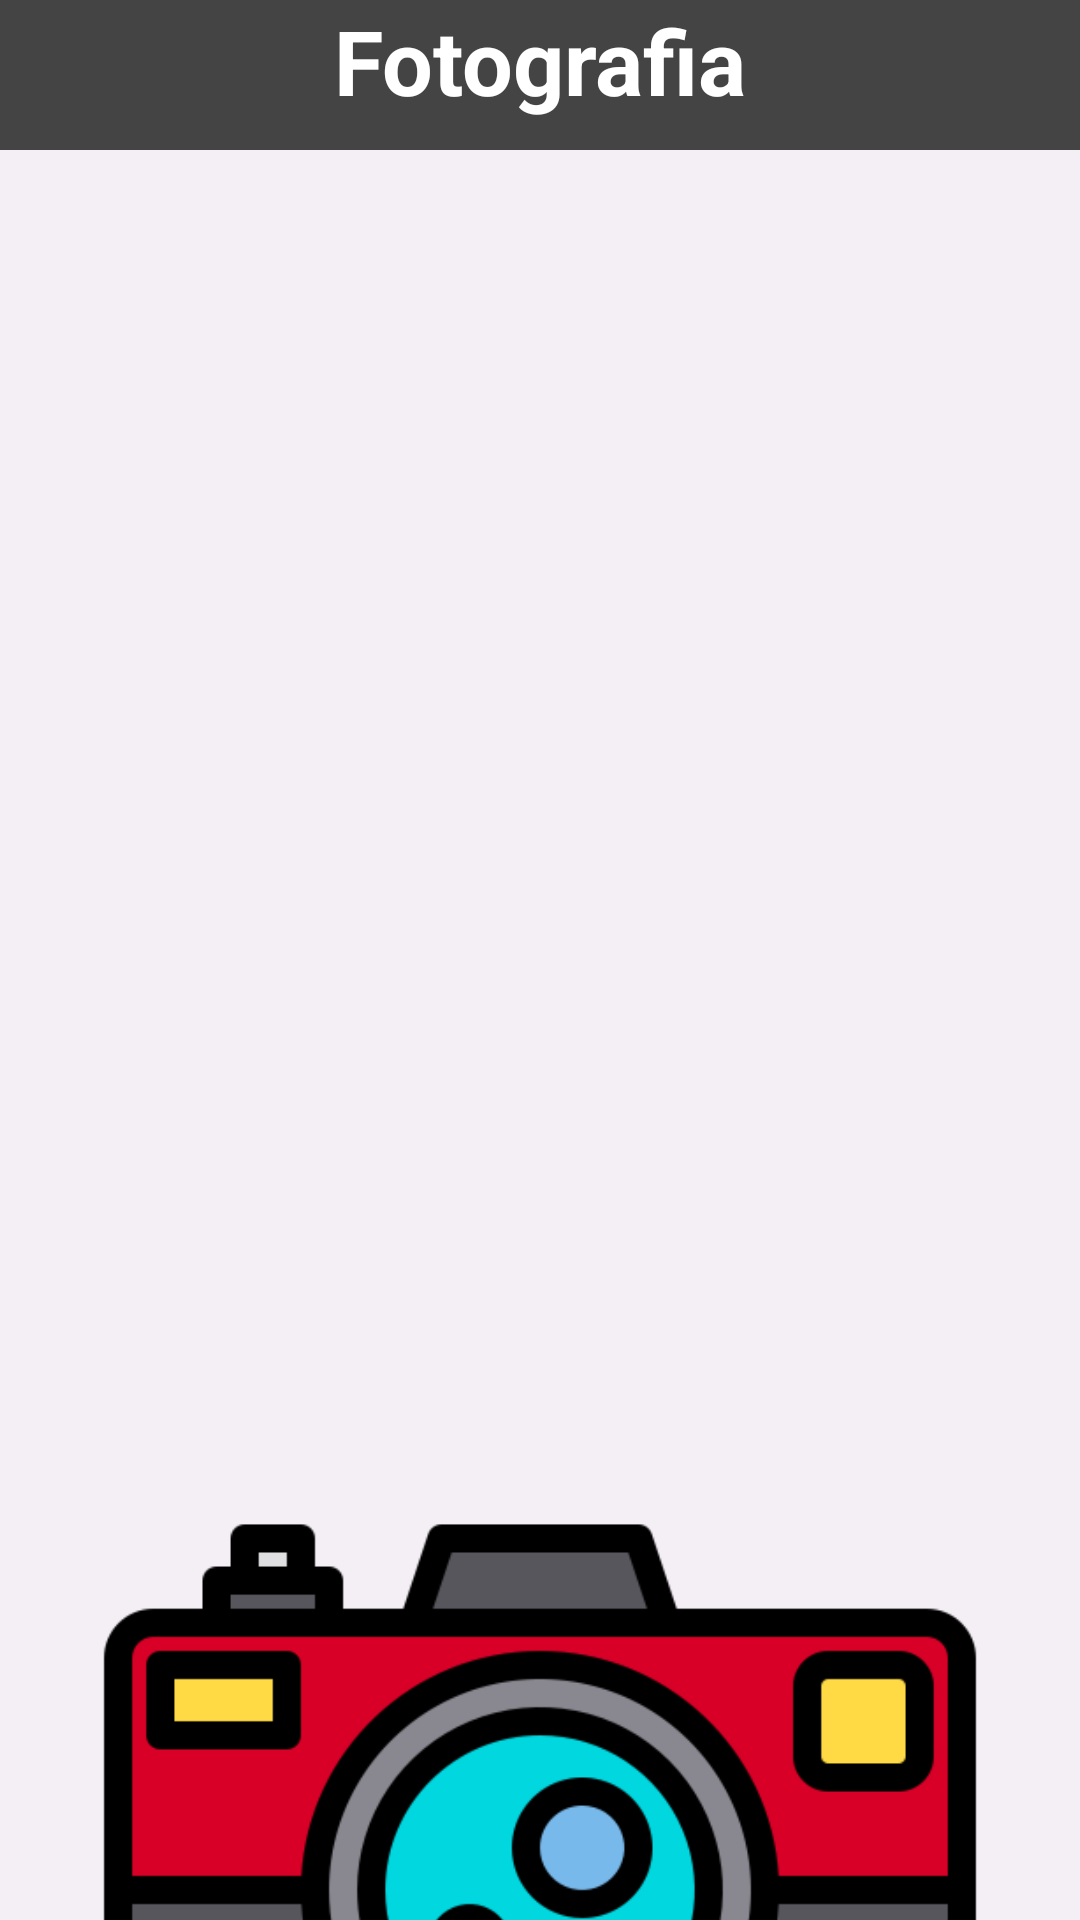

Here is an Android app screen rendered from its layout file. Give the layout XML and the strings, colors and styles it references.
<!-- AndroidManifest.xml: application theme Theme.TodoEnUno -->
<!-- res/layout/activity_fotografia.xml -->
<?xml version="1.0" encoding="utf-8"?>
<androidx.constraintlayout.widget.ConstraintLayout xmlns:android="http://schemas.android.com/apk/res/android"
    xmlns:app="http://schemas.android.com/apk/res-auto"
    xmlns:tools="http://schemas.android.com/tools"
    android:id="@+id/main"
    android:layout_width="match_parent"
    android:layout_height="match_parent"
    android:background="@color/transparent_light_gray"
    tools:context=".Fotografia">

    <View
        android:layout_width="match_parent"
        android:layout_height="50dp"
        android:background="@color/dark_gray" />

    <TextView
        android:layout_width="match_parent"
        android:layout_height="wrap_content"
        android:gravity="center"
        android:text="@string/app_fotografia"
        android:textColor="@color/white"
        android:textSize="30dp"
        android:textStyle="bold"
        app:layout_constraintEnd_toEndOf="parent"/>

    <ImageView
        android:id="@+id/imageView_Fotografia"
        android:layout_width="300dp"
        android:layout_height="300dp"
        android:layout_marginTop="90dp"
        android:background="@color/transparent"
        android:src="@drawable/icon_galeria"
        app:layout_constraintEnd_toEndOf="parent"
        app:layout_constraintStart_toStartOf="parent"
        app:layout_constraintTop_toTopOf="parent" />

    <ImageView
        android:id="@+id/imageView_camera"
        android:layout_width="300dp"
        android:onClick="tomarFoto"
        android:layout_height="300dp"
        android:layout_marginTop="90dp"
        android:background="@color/transparent"
        android:src="@drawable/icon_camara"
        app:layout_constraintEnd_toEndOf="parent"
        app:layout_constraintStart_toStartOf="parent"
        app:layout_constraintTop_toBottomOf="@id/imageView_Fotografia" />


</androidx.constraintlayout.widget.ConstraintLayout>
<!-- resources referenced by this layout -->
<resources>
  <color name="dark_gray">#444444</color>
  <color name="transparent">#00000000</color>
  <color name="transparent_light_gray">#33CCCCCC</color>
  <color name="white">#FFFFFFFF</color>
  <!-- drawable icon_camara: png bitmap (drawable, 29458 bytes) -->
  <string name="app_fotografia">Fotografia</string>
  <style name="Theme.TodoEnUno" parent="Base.Theme.TodoEnUno" />
  <style name="Base.Theme.TodoEnUno" parent="Theme.Material3.DayNight.NoActionBar">
          
          
      </style>
</resources>
